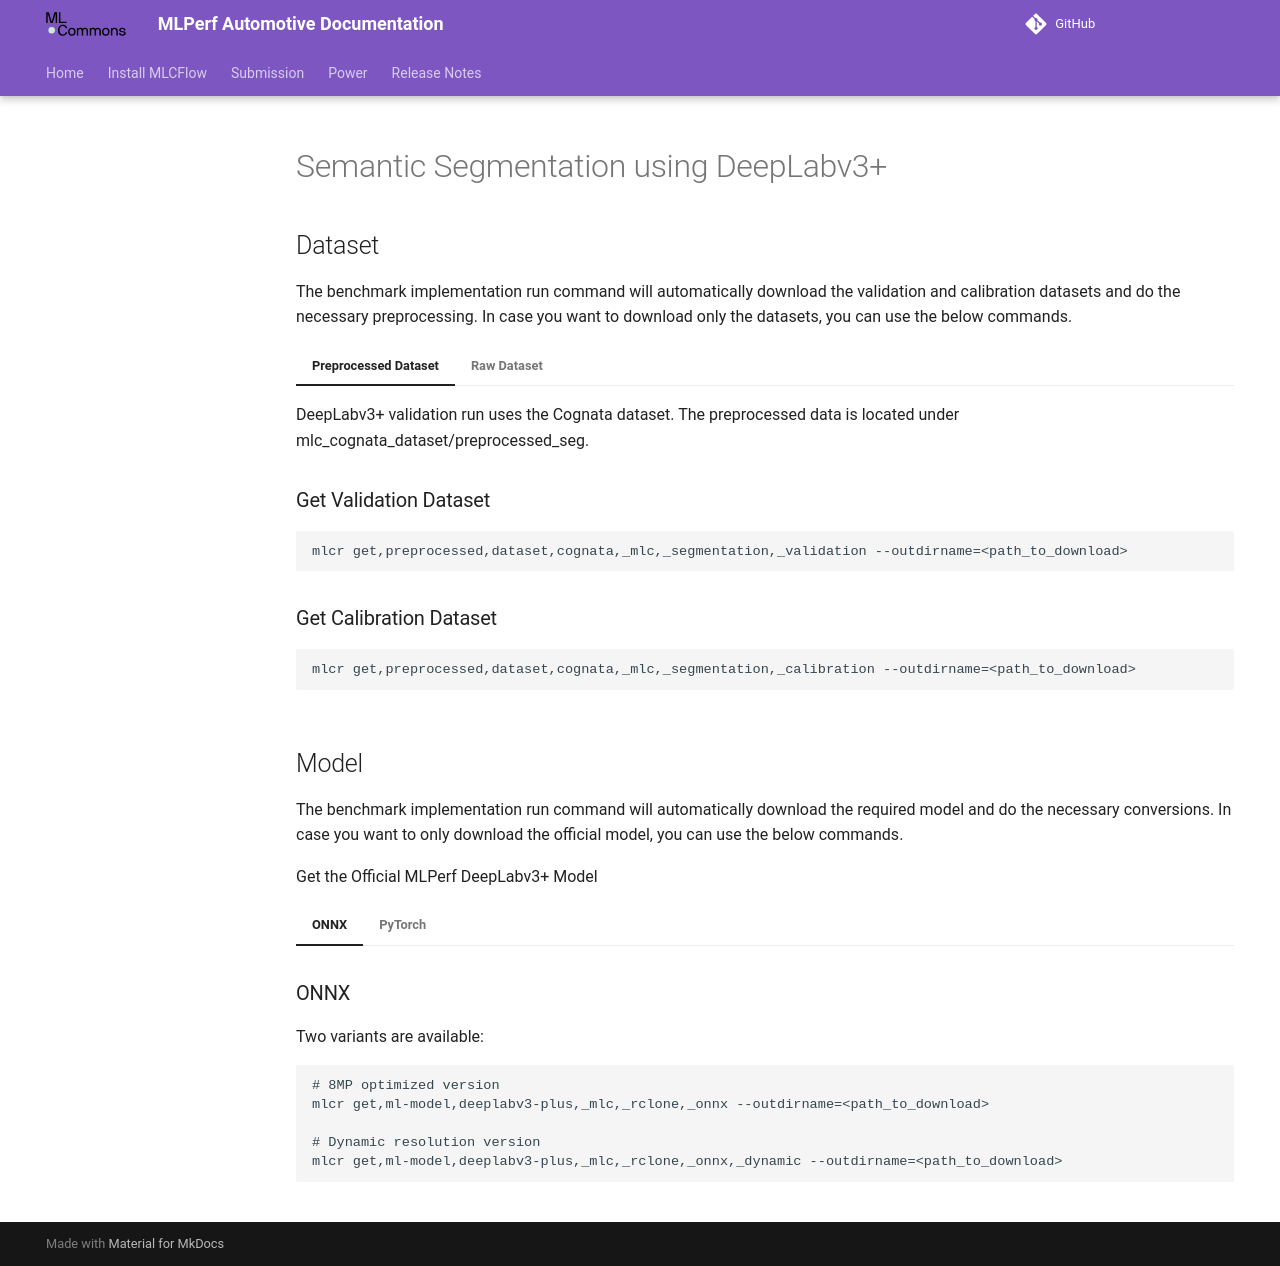

repository: mlcommons/mlperf_automotive · page: benchmarks/semantic-segmentation/get-deeplabv3plus-data/index.html · generator: mkdocs

---
hide:
  - toc
---

# Semantic Segmentation using DeepLabv3+

## Dataset

The benchmark implementation run command will automatically download the validation and calibration datasets and do the necessary preprocessing. In case you want to download only the datasets, you can use the below commands.

=== "Preprocessed Dataset"
    DeepLabv3+ validation run uses the Cognata dataset. The preprocessed data is located under mlc_cognata_dataset/preprocessed_seg.

    ### Get Validation Dataset
    ```
    mlcr get,preprocessed,dataset,cognata,_mlc,_segmentation,_validation --outdirname=<path_to_download>
    ```

    ### Get Calibration Dataset
    ```
    mlcr get,preprocessed,dataset,cognata,_mlc,_segmentation,_calibration --outdirname=<path_to_download>
    ```

=== "Raw Dataset"
    For preprocessing the dataset yourself, you can download the raw dataset.

    ### Get Raw Dataset
    ```
    mlcr get,raw,dataset,cognata,_mlc,_rclone --outdirname=<path_to_download>
    ```

## Model
The benchmark implementation run command will automatically download the required model and do the necessary conversions. In case you want to only download the official model, you can use the below commands.

Get the Official MLPerf DeepLabv3+ Model

=== "ONNX"

    ### ONNX
    Two variants are available:
    ```
    # 8MP optimized version
    mlcr get,ml-model,deeplabv3-plus,_mlc,_rclone,_onnx --outdirname=<path_to_download>
    
    # Dynamic resolution version
    mlcr get,ml-model,deeplabv3-plus,_mlc,_rclone,_onnx,_dynamic --outdirname=<path_to_download>
    ```

=== "PyTorch"

    ### PyTorch
    ```
    mlcr get,ml-model,deeplabv3-plus,_mlc,_rclone,_pytorch --outdirname=<path_to_download>
    ``` 
